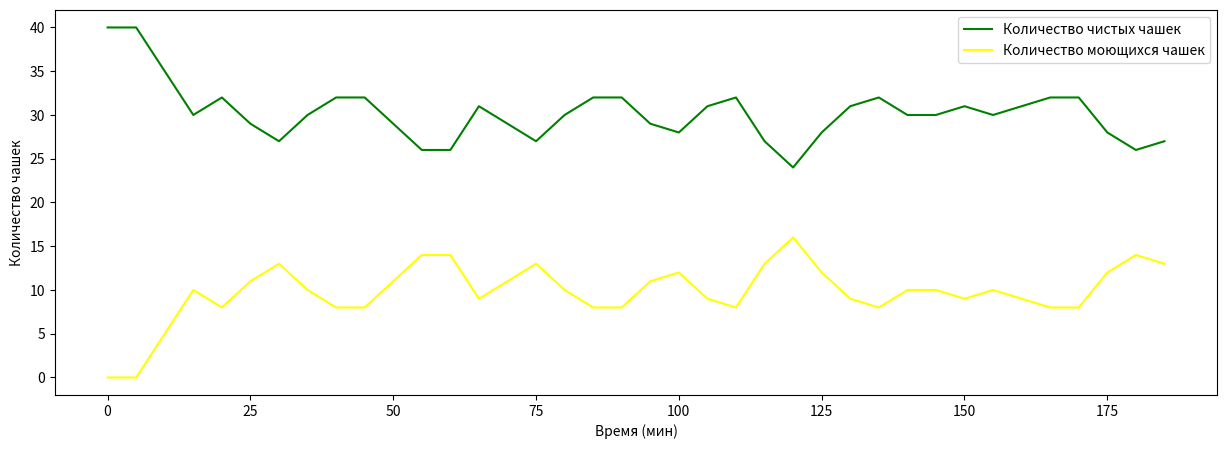

Generate this figure with matplotlib:
# время мытья  - 10 мин
# время тусовки - 5 мин
# периодичность захода - 5 мин
# количество людей 5-9
# время работы 180 минут
# количество чашек в сервизе 40
# Нарисовать график времени работы от количества моющихся чашек, количество чистых чашек, количество грязных чашек
import matplotlib.pyplot as plt
import random

NUMBER_OF_PEOPLE_MIN = 3
NUMBER_OF_PEOPLE_MAX = 9

TIME_FOR_WASH = 7
PARTY_TIME = 5
INTERVAL = 5
# потом зарандомить
WORK_TIME = 180
NUMBER_OF_CUPS = 40

TEXTS_FOR_GRAPH = ['Количество чистых чашек',
                   'Количество моющихся чашек']


def main():
    res_array_number_of_washing_cups = [0]
    res_array_number_of_clear_cups = [NUMBER_OF_CUPS]

    array_of_washing_cups_time = []

    number_of_clear_cups = NUMBER_OF_CUPS
    number_of_washing_cups = 0

    time = 0

    while number_of_clear_cups > 0 and time <= WORK_TIME:
        number_of_people_rand = random.randrange(NUMBER_OF_PEOPLE_MIN, NUMBER_OF_PEOPLE_MAX)
        res_arr = []

        for k in range(len(array_of_washing_cups_time)):
            if time - array_of_washing_cups_time[k].get('time') > TIME_FOR_WASH:
                number_of_clear_cups += array_of_washing_cups_time[k].get('number')
                number_of_washing_cups -= array_of_washing_cups_time[k].get('number')
            else:
                res_arr.append(array_of_washing_cups_time[k])

        array_of_washing_cups_time = res_arr

        res_array_number_of_clear_cups.append(number_of_clear_cups)
        res_array_number_of_washing_cups.append(number_of_washing_cups)

        number_of_clear_cups -= number_of_people_rand
        number_of_washing_cups += number_of_people_rand

        time += INTERVAL

        array_of_washing_cups_time.append({'time': time, 'number': number_of_people_rand})

    print_graph(res_array_number_of_clear_cups, res_array_number_of_washing_cups)


def print_graph(number_of_clear_cups, number_of_washing_cups):
    fig, ax = plt.subplots(1, 1, figsize=(15, 5), dpi=200)

    time_array = []

    for i in range(len(number_of_clear_cups)):
        time_array.append(INTERVAL * i)
        print(INTERVAL * i)
        print("Чистые {}".format(number_of_clear_cups[i]))
        print("Моющиеся {}\n".format(number_of_washing_cups[i]))

    plt.plot(time_array, number_of_clear_cups, color="green")
    plt.plot(time_array, number_of_washing_cups, color="yellow")

    ax.legend(TEXTS_FOR_GRAPH, loc='best')

    ax.set_xlabel('Время (мин)')
    ax.set_ylabel('Количество чашек')

    plt.show()


if __name__ == '__main__':
    main()
